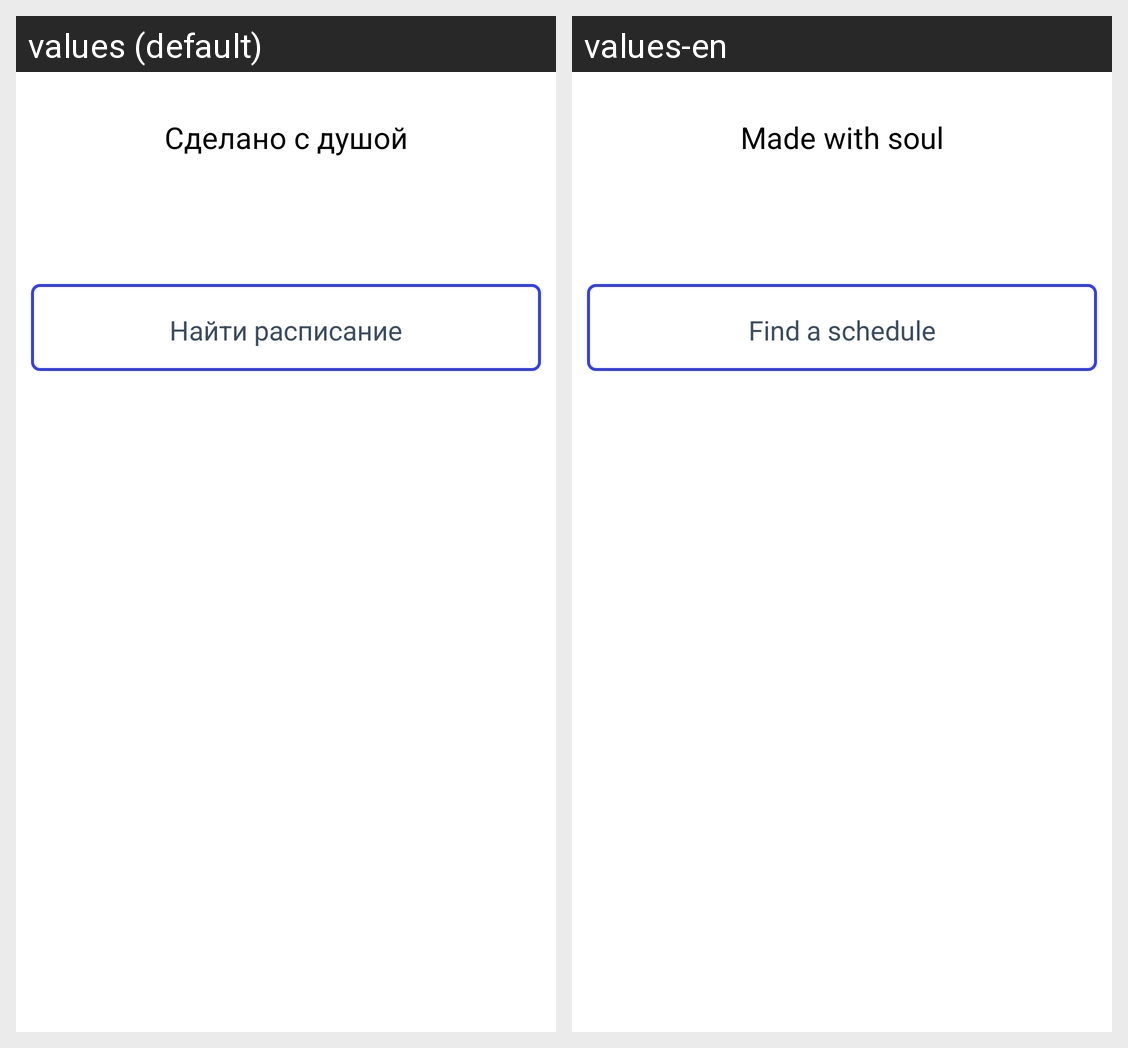

Translations of the strings shown on this Android screen, per locale in the grid:
Android screen res/layout/fragment_main_activity_main_show.xml rendered under 2 locales, left to right: values (default), values-en. Device: Nexus 5 (rendered at 1080×1920; each locale shown at half size, 540×960, under a caption strip naming it); theme Theme.MyApp.Main.
Strings drawn on this screen, with the default value and each locale's value (text and hints the layout hard-codes, and strings that could not be matched under every locale, appear in the picture but are not listed):

dusha
  values: Сделано с душой
  values-en: Made with soul

rasp_find
  values: Найти расписание
  values-en: Find a schedule
